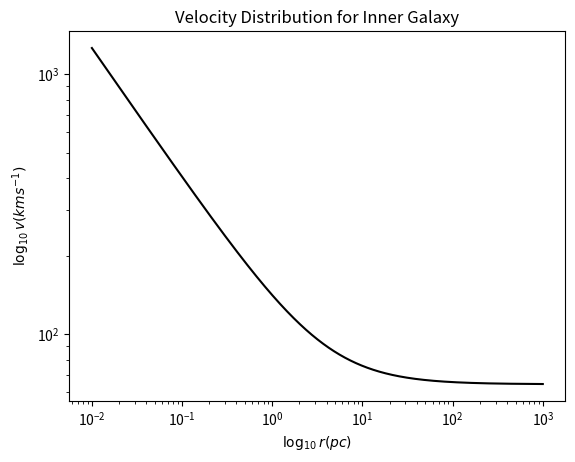

Write the Python code that produced this figure.
#!/usr/bin/python
# Physics 762 Assignment 2 Question 5
# [redacted]
# [redacted]
# November 8 2011

import numpy as np
import matplotlib.pyplot as plt

M0 = 7.36e36
k = 6.2e19
G = 6.67e-11
Msun = 1.989e30
parsec = 3.086e16

def mass(radius):
	return k*radius+M0

def velocity(radius):
	return np.sqrt(G*(k+M0/radius))

if __name__ == "__main__":
	radialrange = parsec*np.arange(0.01, 1000, 0.01)
	massrange = mass(radialrange)
	velocityrange = velocity(radialrange)
	plt.loglog(radialrange/parsec, massrange/Msun, 'k-')
	plt.xlabel(r'$\log_{10}r (pc)$')
	plt.ylabel(r'$\log_{10}M_r (M\odot)$')
	plt.title('Mass Distribution for Inner Galaxy')
	plt.savefig('phys762assign2d.pdf')
	plt.show()
	plt.cla()
	plt.loglog(radialrange/parsec, velocityrange/1000.0, 'k-')
	plt.xlabel(r'$\log_{10}r (pc)$')
	plt.ylabel(r'$\log_{10}v (kms^{-1})$')
	plt.title('Velocity Distribution for Inner Galaxy')
	plt.savefig('phys762assign2e.pdf')
	plt.show()
